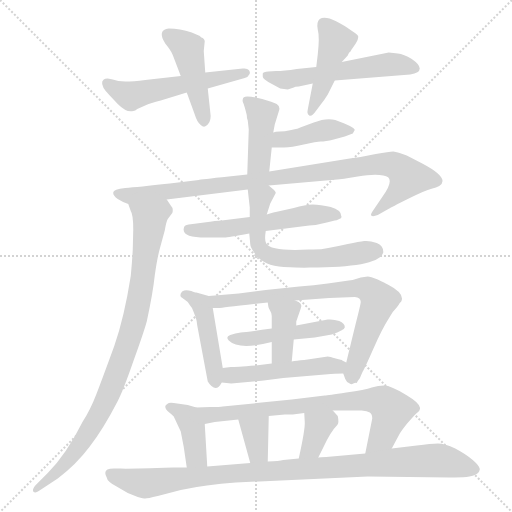
t = 0.00 s
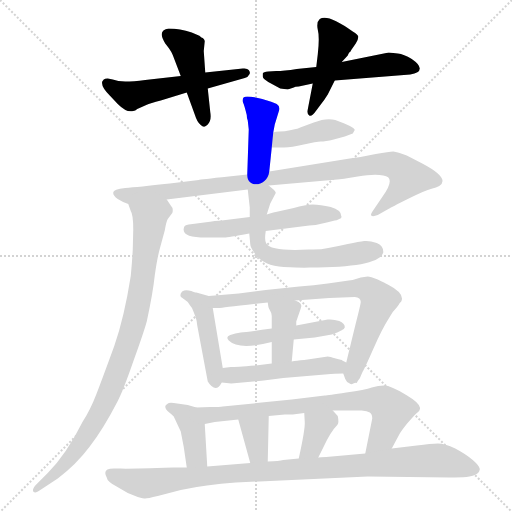
t = 2.84 s
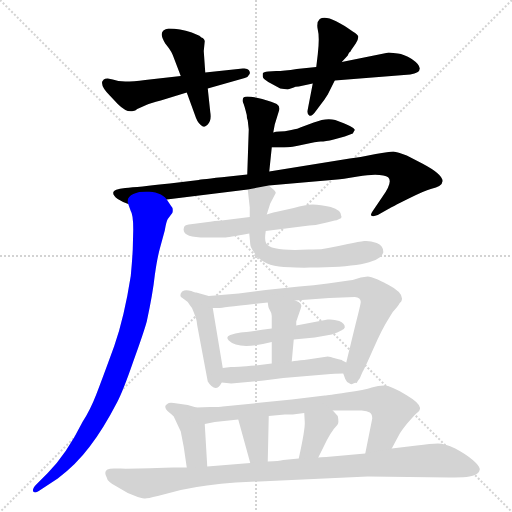
t = 5.67 s
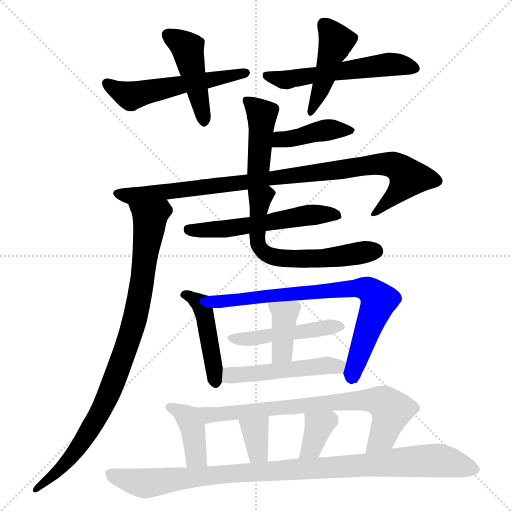
t = 8.50 s
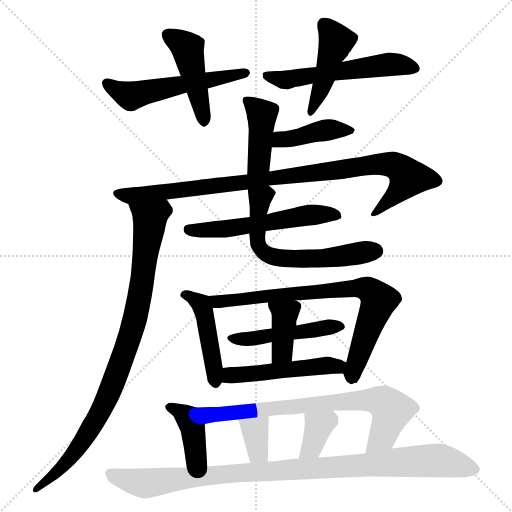
t = 11.34 s
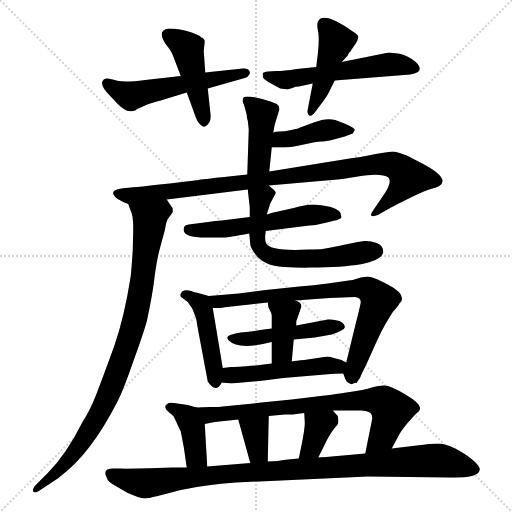
t = 14.17 s

The animated SVG that drew these frames (rendered in a browser with its animation timeline set to each time). Animation: 20 CSS @keyframes rules; one cycle of 14.17 s.

<svg version="1.1" viewBox="0 0 1024 1024" xmlns="http://www.w3.org/2000/svg">
  <g stroke="lightgray" stroke-dasharray="1,1" stroke-width="1" transform="scale(4, 4)">
    <line x1="0" y1="0" x2="256" y2="256"></line>
    <line x1="256" y1="0" x2="0" y2="256"></line>
    <line x1="128" y1="0" x2="128" y2="256"></line>
    <line x1="0" y1="128" x2="256" y2="128"></line>
  </g>
<g transform="scale(1, -1) translate(0, -855)">
   <style type="text/css">
    @keyframes keyframes0 {
      from {
       stroke: blue;
       stroke-dashoffset: 543;
       stroke-width: 128;
       }
       64% {
       animation-timing-function: step-end;
       stroke: blue;
       stroke-dashoffset: 0;
       stroke-width: 128;
       }
       to {
       stroke: black;
       stroke-width: 1024;
       }
       }
       #make-me-a-hanzi-animation-0 {
         animation: keyframes0 0.691895s both;
         animation-delay: 0.000000s;
         animation-timing-function: linear;
       }
    @keyframes keyframes1 {
      from {
       stroke: blue;
       stroke-dashoffset: 446;
       stroke-width: 128;
       }
       59% {
       animation-timing-function: step-end;
       stroke: blue;
       stroke-dashoffset: 0;
       stroke-width: 128;
       }
       to {
       stroke: black;
       stroke-width: 1024;
       }
       }
       #make-me-a-hanzi-animation-1 {
         animation: keyframes1 0.612956s both;
         animation-delay: 0.691895s;
         animation-timing-function: linear;
       }
    @keyframes keyframes2 {
      from {
       stroke: blue;
       stroke-dashoffset: 557;
       stroke-width: 128;
       }
       64% {
       animation-timing-function: step-end;
       stroke: blue;
       stroke-dashoffset: 0;
       stroke-width: 128;
       }
       to {
       stroke: black;
       stroke-width: 1024;
       }
       }
       #make-me-a-hanzi-animation-2 {
         animation: keyframes2 0.703288s both;
         animation-delay: 1.304850s;
         animation-timing-function: linear;
       }
    @keyframes keyframes3 {
      from {
       stroke: blue;
       stroke-dashoffset: 451;
       stroke-width: 128;
       }
       59% {
       animation-timing-function: step-end;
       stroke: blue;
       stroke-dashoffset: 0;
       stroke-width: 128;
       }
       to {
       stroke: black;
       stroke-width: 1024;
       }
       }
       #make-me-a-hanzi-animation-3 {
         animation: keyframes3 0.617025s both;
         animation-delay: 2.008138s;
         animation-timing-function: linear;
       }
    @keyframes keyframes4 {
      from {
       stroke: blue;
       stroke-dashoffset: 417;
       stroke-width: 128;
       }
       58% {
       animation-timing-function: step-end;
       stroke: blue;
       stroke-dashoffset: 0;
       stroke-width: 128;
       }
       to {
       stroke: black;
       stroke-width: 1024;
       }
       }
       #make-me-a-hanzi-animation-4 {
         animation: keyframes4 0.589355s both;
         animation-delay: 2.625163s;
         animation-timing-function: linear;
       }
    @keyframes keyframes5 {
      from {
       stroke: blue;
       stroke-dashoffset: 415;
       stroke-width: 128;
       }
       57% {
       animation-timing-function: step-end;
       stroke: blue;
       stroke-dashoffset: 0;
       stroke-width: 128;
       }
       to {
       stroke: black;
       stroke-width: 1024;
       }
       }
       #make-me-a-hanzi-animation-5 {
         animation: keyframes5 0.587728s both;
         animation-delay: 3.214518s;
         animation-timing-function: linear;
       }
    @keyframes keyframes6 {
      from {
       stroke: blue;
       stroke-dashoffset: 951;
       stroke-width: 128;
       }
       76% {
       animation-timing-function: step-end;
       stroke: blue;
       stroke-dashoffset: 0;
       stroke-width: 128;
       }
       to {
       stroke: black;
       stroke-width: 1024;
       }
       }
       #make-me-a-hanzi-animation-6 {
         animation: keyframes6 1.023926s both;
         animation-delay: 3.802246s;
         animation-timing-function: linear;
       }
    @keyframes keyframes7 {
      from {
       stroke: blue;
       stroke-dashoffset: 904;
       stroke-width: 128;
       }
       75% {
       animation-timing-function: step-end;
       stroke: blue;
       stroke-dashoffset: 0;
       stroke-width: 128;
       }
       to {
       stroke: black;
       stroke-width: 1024;
       }
       }
       #make-me-a-hanzi-animation-7 {
         animation: keyframes7 0.985677s both;
         animation-delay: 4.826172s;
         animation-timing-function: linear;
       }
    @keyframes keyframes8 {
      from {
       stroke: blue;
       stroke-dashoffset: 555;
       stroke-width: 128;
       }
       64% {
       animation-timing-function: step-end;
       stroke: blue;
       stroke-dashoffset: 0;
       stroke-width: 128;
       }
       to {
       stroke: black;
       stroke-width: 1024;
       }
       }
       #make-me-a-hanzi-animation-8 {
         animation: keyframes8 0.701660s both;
         animation-delay: 5.811849s;
         animation-timing-function: linear;
       }
    @keyframes keyframes9 {
      from {
       stroke: blue;
       stroke-dashoffset: 619;
       stroke-width: 128;
       }
       67% {
       animation-timing-function: step-end;
       stroke: blue;
       stroke-dashoffset: 0;
       stroke-width: 128;
       }
       to {
       stroke: black;
       stroke-width: 1024;
       }
       }
       #make-me-a-hanzi-animation-9 {
         animation: keyframes9 0.753743s both;
         animation-delay: 6.513509s;
         animation-timing-function: linear;
       }
    @keyframes keyframes10 {
      from {
       stroke: blue;
       stroke-dashoffset: 450;
       stroke-width: 128;
       }
       59% {
       animation-timing-function: step-end;
       stroke: blue;
       stroke-dashoffset: 0;
       stroke-width: 128;
       }
       to {
       stroke: black;
       stroke-width: 1024;
       }
       }
       #make-me-a-hanzi-animation-10 {
         animation: keyframes10 0.616211s both;
         animation-delay: 7.267253s;
         animation-timing-function: linear;
       }
    @keyframes keyframes11 {
      from {
       stroke: blue;
       stroke-dashoffset: 770;
       stroke-width: 128;
       }
       71% {
       animation-timing-function: step-end;
       stroke: blue;
       stroke-dashoffset: 0;
       stroke-width: 128;
       }
       to {
       stroke: black;
       stroke-width: 1024;
       }
       }
       #make-me-a-hanzi-animation-11 {
         animation: keyframes11 0.876628s both;
         animation-delay: 7.883464s;
         animation-timing-function: linear;
       }
    @keyframes keyframes12 {
      from {
       stroke: blue;
       stroke-dashoffset: 474;
       stroke-width: 128;
       }
       61% {
       animation-timing-function: step-end;
       stroke: blue;
       stroke-dashoffset: 0;
       stroke-width: 128;
       }
       to {
       stroke: black;
       stroke-width: 1024;
       }
       }
       #make-me-a-hanzi-animation-12 {
         animation: keyframes12 0.635742s both;
         animation-delay: 8.760091s;
         animation-timing-function: linear;
       }
    @keyframes keyframes13 {
      from {
       stroke: blue;
       stroke-dashoffset: 387;
       stroke-width: 128;
       }
       56% {
       animation-timing-function: step-end;
       stroke: blue;
       stroke-dashoffset: 0;
       stroke-width: 128;
       }
       to {
       stroke: black;
       stroke-width: 1024;
       }
       }
       #make-me-a-hanzi-animation-13 {
         animation: keyframes13 0.564941s both;
         animation-delay: 9.395833s;
         animation-timing-function: linear;
       }
    @keyframes keyframes14 {
      from {
       stroke: blue;
       stroke-dashoffset: 495;
       stroke-width: 128;
       }
       62% {
       animation-timing-function: step-end;
       stroke: blue;
       stroke-dashoffset: 0;
       stroke-width: 128;
       }
       to {
       stroke: black;
       stroke-width: 1024;
       }
       }
       #make-me-a-hanzi-animation-14 {
         animation: keyframes14 0.652832s both;
         animation-delay: 9.960775s;
         animation-timing-function: linear;
       }
    @keyframes keyframes15 {
      from {
       stroke: blue;
       stroke-dashoffset: 400;
       stroke-width: 128;
       }
       57% {
       animation-timing-function: step-end;
       stroke: blue;
       stroke-dashoffset: 0;
       stroke-width: 128;
       }
       to {
       stroke: black;
       stroke-width: 1024;
       }
       }
       #make-me-a-hanzi-animation-15 {
         animation: keyframes15 0.575521s both;
         animation-delay: 10.613607s;
         animation-timing-function: linear;
       }
    @keyframes keyframes16 {
      from {
       stroke: blue;
       stroke-dashoffset: 746;
       stroke-width: 128;
       }
       71% {
       animation-timing-function: step-end;
       stroke: blue;
       stroke-dashoffset: 0;
       stroke-width: 128;
       }
       to {
       stroke: black;
       stroke-width: 1024;
       }
       }
       #make-me-a-hanzi-animation-16 {
         animation: keyframes16 0.857096s both;
         animation-delay: 11.189128s;
         animation-timing-function: linear;
       }
    @keyframes keyframes17 {
      from {
       stroke: blue;
       stroke-dashoffset: 347;
       stroke-width: 128;
       }
       53% {
       animation-timing-function: step-end;
       stroke: blue;
       stroke-dashoffset: 0;
       stroke-width: 128;
       }
       to {
       stroke: black;
       stroke-width: 1024;
       }
       }
       #make-me-a-hanzi-animation-17 {
         animation: keyframes17 0.532389s both;
         animation-delay: 12.046224s;
         animation-timing-function: linear;
       }
    @keyframes keyframes18 {
      from {
       stroke: blue;
       stroke-dashoffset: 355;
       stroke-width: 128;
       }
       54% {
       animation-timing-function: step-end;
       stroke: blue;
       stroke-dashoffset: 0;
       stroke-width: 128;
       }
       to {
       stroke: black;
       stroke-width: 1024;
       }
       }
       #make-me-a-hanzi-animation-18 {
         animation: keyframes18 0.538900s both;
         animation-delay: 12.578613s;
         animation-timing-function: linear;
       }
    @keyframes keyframes19 {
      from {
       stroke: blue;
       stroke-dashoffset: 989;
       stroke-width: 128;
       }
       76% {
       animation-timing-function: step-end;
       stroke: blue;
       stroke-dashoffset: 0;
       stroke-width: 128;
       }
       to {
       stroke: black;
       stroke-width: 1024;
       }
       }
       #make-me-a-hanzi-animation-19 {
         animation: keyframes19 1.054850s both;
         animation-delay: 13.117513s;
         animation-timing-function: linear;
       }
</style>
<path d="M 361.5 703.0 L 290.5 695.0 Q 266.5 692.0 250.5 692.0 Q 235.5 692.0 225.5 696.0 L 215.5 698.0 Q 209.5 698.0 207.5 696.0 L 204.5 692.0 Q 201.5 682.0 219.5 664.0 L 235.5 647.0 Q 253.5 629.0 266.5 633.0 Q 270.5 633.0 274.5 637.0 L 292.5 645.0 Q 300.5 649.0 321.5 654.0 L 373.5 670.0 L 415.5 678.0 L 489.5 699.0 Q 496.5 701.0 498.5 706.0 Q 501.5 710.0 497.5 715.0 Q 494.5 719.0 485.5 718.0 L 410.5 710.0 L 361.5 703.0 Z" fill="lightgray"></path> 
<path d="M 330.5 768.0 L 337.5 759.0 Q 342.5 752.0 345.5 745.0 L 361.5 703.0 L 373.5 670.0 L 389.5 626.0 Q 394.5 610.0 401.5 605.0 Q 408.5 598.0 415.5 606.0 Q 423.5 614.0 420.5 631.0 L 415.5 678.0 L 410.5 710.0 L 407.5 753.0 L 409.5 773.0 Q 408.5 777.0 405.5 779.0 Q 402.5 780.0 400.5 782.0 Q 398.5 784.0 397.5 784.0 L 383.5 790.0 Q 359.5 798.0 337.5 798.0 Q 313.5 795.0 330.5 768.0 Z" fill="lightgray"></path> 
<path d="M 795.5 748.0 L 777.5 750.0 L 683.5 731.0 L 632.5 721.0 L 593.5 717.0 Q 567.5 713.0 552.5 713.0 L 536.5 712.0 Q 526.5 711.0 525.5 708.0 L 525.5 702.0 Q 525.5 699.0 529.5 696.0 Q 534.5 693.0 536.5 691.0 L 560.5 678.0 L 575.5 676.0 L 587.5 680.0 Q 589.5 682.0 597.5 682.0 L 625.5 688.0 L 669.5 694.0 L 820.5 706.0 Q 839.5 709.0 839.5 718.0 Q 839.5 726.0 823.5 737.0 Q 807.5 747.0 795.5 748.0 Z" fill="lightgray"></path> 
<path d="M 683.5 731.0 L 695.5 744.0 Q 696.5 747.0 698.5 750.0 Q 701.5 752.0 702.5 755.0 L 711.5 768.0 Q 716.5 776.0 716.5 781.0 Q 717.5 785.0 705.5 792.0 Q 655.5 828.0 639.5 817.0 Q 632.5 811.0 635.5 796.0 Q 639.5 781.0 635.5 746.0 L 632.5 721.0 L 625.5 688.0 L 615.5 636.0 Q 613.5 627.0 618.5 624.0 Q 623.5 621.0 632.5 634.0 L 641.5 646.0 Q 647.5 653.0 655.5 666.0 L 669.5 694.0 L 683.5 731.0 Z" fill="lightgray"></path> 
<path d="M 538.5 512.0 L 543.5 560.0 L 546.5 590.0 L 549.5 606.0 L 557.5 632.0 Q 561.5 642.0 553.5 647.0 Q 545.5 651.0 524.5 657.0 Q 504.5 662.0 494.5 662.0 Q 485.5 662.0 485.5 656.0 Q 484.5 653.0 486.5 649.0 Q 488.5 645.0 493.5 625.0 Q 493.5 618.0 495.5 614.0 L 497.5 596.0 L 494.5 506.0 C 493.5 476.0 535.5 482.0 538.5 512.0 Z" fill="lightgray"></path> 
<path d="M 543.5 560.0 L 568.5 560.0 Q 582.5 560.0 607.5 566.0 Q 633.5 572.0 641.5 572.0 Q 650.5 572.0 667.5 576.0 L 689.5 582.0 L 705.5 588.0 L 709.5 595.0 Q 709.5 601.0 670.5 615.0 Q 652.5 620.0 627.5 610.0 L 600.5 600.0 Q 597.5 598.0 582.5 595.0 Q 568.5 592.0 559.5 592.0 Q 550.5 592.0 546.5 590.0 C 517.5 582.0 513.5 560.0 543.5 560.0 Z" fill="lightgray"></path> 
<path d="M 537.5 484.0 L 674.5 496.0 Q 681.5 496.0 715.5 502.0 Q 749.5 508.0 766.5 504.0 Q 793.5 501.0 764.5 461.0 L 745.5 433.0 Q 740.5 426.0 742.5 424.0 Q 745.5 421.0 755.5 425.0 L 778.5 438.0 Q 781.5 440.0 815.5 457.0 Q 849.5 474.0 861.5 477.0 Q 873.5 480.0 878.5 483.0 Q 901.5 498.0 844.5 528.0 L 813.5 544.0 Q 795.5 551.0 786.5 552.0 Q 778.5 552.0 751.5 547.0 Q 724.5 541.0 699.5 538.0 L 538.5 512.0 L 494.5 506.0 L 457.5 502.0 Q 399.5 496.0 397.5 495.0 L 339.5 488.0 Q 275.5 481.0 250.5 479.0 Q 226.5 477.0 226.5 470.0 Q 225.5 464.0 235.5 457.0 Q 246.5 450.0 256.5 447.0 L 333.5 456.0 L 495.5 476.0 L 537.5 484.0 Z" fill="lightgray"></path> 
<path d="M 256.5 447.0 L 261.5 433.0 Q 266.5 426.0 266.5 396.0 L 265.5 356.0 Q 264.5 334.0 261.5 303.0 Q 248.5 220.0 228.5 163.0 Q 204.5 97.0 192.5 66.0 Q 180.5 35.0 165.5 12.0 Q 132.5 -54.0 95.5 -91.0 L 74.5 -112.0 Q 63.5 -123.0 66.5 -128.0 Q 70.5 -132.0 77.5 -127.0 L 115.5 -102.0 Q 152.5 -74.0 179.5 -38.0 Q 206.5 -3.0 234.5 51.0 Q 246.5 74.0 266.5 132.0 Q 287.5 190.0 293.5 212.0 Q 305.5 267.0 309.5 304.0 Q 314.5 340.0 320.5 361.0 L 329.5 394.0 Q 332.5 412.0 335.5 417.0 L 344.5 429.0 Q 345.5 430.0 345.5 435.0 Q 345.5 440.0 341.5 444.0 L 333.5 456.0 C 316.5 481.0 245.5 475.0 256.5 447.0 Z" fill="lightgray"></path> 
<path d="M 682.5 423.0 Q 682.5 435.0 661.5 441.0 Q 640.5 446.0 625.5 446.0 Q 610.5 446.0 587.5 439.0 L 551.5 431.0 Q 547.5 431.0 533.5 426.0 L 499.5 421.0 L 443.5 414.0 Q 433.5 414.0 408.5 410.0 L 377.5 406.0 Q 367.5 405.0 367.5 398.0 Q 363.5 378.0 421.5 380.0 L 449.5 380.0 Q 454.5 380.0 498.5 388.0 L 531.5 393.0 L 618.5 404.0 Q 635.5 405.0 653.5 410.0 L 669.5 414.0 Q 672.5 414.0 678.5 417.0 Q 684.5 419.0 682.5 423.0 Z" fill="lightgray"></path> 
<path d="M 533.5 426.0 L 540.5 448.0 L 551.5 469.0 Q 551.5 473.0 544.5 478.0 L 537.5 484.0 C 514.5 503.0 492.5 506.0 495.5 476.0 L 499.5 440.0 L 499.5 421.0 L 498.5 388.0 L 500.5 367.0 Q 500.5 360.0 510.5 347.0 Q 527.5 323.0 567.5 321.0 Q 607.5 319.0 619.5 320.0 Q 758.5 320.0 766.5 350.0 Q 767.5 363.0 753.5 369.0 Q 739.5 374.0 728.5 373.0 Q 718.5 372.0 695.5 367.0 Q 673.5 362.0 656.5 359.0 Q 639.5 355.0 617.5 356.0 Q 541.5 352.0 532.5 368.0 Q 528.5 374.0 531.5 393.0 L 533.5 426.0 Z" fill="lightgray"></path> 
<path d="M 445.5 119.0 L 425.5 239.0 C 421.5 262.0 421.5 262.0 417.5 263.0 L 392.5 270.0 Q 390.5 270.0 382.5 273.0 Q 374.5 275.0 368.5 274.0 Q 363.5 273.0 361.5 268.0 Q 359.5 262.0 363.5 260.0 L 375.5 251.0 L 379.5 245.0 Q 383.5 241.0 386.5 233.0 L 391.5 220.0 Q 393.5 214.0 394.5 204.0 L 415.5 92.0 Q 431.5 67.0 443.5 90.0 L 445.5 119.0 Z" fill="lightgray"></path> 
<path d="M 425.5 239.0 L 439.5 239.0 Q 440.5 239.0 535.5 250.0 L 590.5 254.0 L 658.5 259.0 L 709.5 261.0 Q 721.5 260.0 721.5 251.0 Q 721.5 247.0 710.5 204.0 L 692.5 130.0 C 686.5 107.0 686.5 109.0 686.5 108.0 L 690.5 97.0 Q 692.5 91.0 699.5 88.0 Q 702.5 85.0 706.5 88.0 Q 711.5 90.0 712.5 89.0 Q 713.5 88.0 715.5 93.0 L 718.5 97.0 Q 719.5 97.0 721.5 103.0 L 725.5 112.0 Q 728.5 116.0 746.5 157.0 Q 764.5 198.0 777.5 218.0 L 785.5 231.0 Q 796.5 243.0 799.5 249.0 L 802.5 252.0 Q 810.5 268.0 775.5 286.0 Q 770.5 289.0 755.5 296.0 Q 740.5 302.0 735.5 302.0 L 721.5 300.0 Q 707.5 295.0 697.5 294.0 L 655.5 288.0 Q 627.5 284.0 598.5 282.0 L 531.5 275.0 L 477.5 268.0 L 417.5 263.0 C 387.5 261.0 395.5 239.0 425.5 239.0 Z" fill="lightgray"></path> 
<path d="M 543.5 198.0 Q 493.5 191.0 481.5 190.0 Q 470.5 189.0 460.5 185.0 Q 450.5 181.0 457.5 174.0 Q 477.5 154.0 543.5 171.0 L 587.5 176.0 L 629.5 180.0 L 663.5 186.0 Q 688.5 195.0 689.5 200.0 Q 690.5 208.0 678.5 213.0 Q 667.5 217.0 655.5 216.0 L 592.5 204.0 L 543.5 198.0 Z" fill="lightgray"></path> 
<path d="M 535.5 250.0 L 536.5 243.0 Q 536.5 240.0 539.5 235.0 Q 543.5 229.0 543.5 223.0 L 543.5 198.0 L 543.5 171.0 L 543.5 128.0 C 543.5 98.0 580.5 102.0 583.5 132.0 L 587.5 176.0 L 592.5 204.0 L 592.5 212.0 L 601.5 238.0 Q 606.5 249.0 590.5 254.0 C 562.5 265.0 531.5 277.0 535.5 250.0 Z" fill="lightgray"></path> 
<path d="M 543.5 128.0 L 511.5 124.0 Q 470.5 121.0 461.5 121.0 L 445.5 119.0 C 415.5 115.0 413.5 93.0 443.5 90.0 L 462.5 88.0 L 527.5 94.0 L 566.5 99.0 L 661.5 107.0 Q 664.5 108.0 686.5 108.0 C 716.5 108.0 719.5 117.0 692.5 130.0 L 684.5 134.0 Q 685.5 135.0 671.5 138.0 Q 659.5 142.0 655.5 142.0 L 608.5 135.0 Q 592.5 134.0 583.5 132.0 L 543.5 128.0 Z" fill="lightgray"></path> 
<path d="M 392.5 40.0 L 375.5 45.0 L 347.5 49.0 Q 338.5 51.0 334.5 47.0 Q 330.5 45.0 330.5 42.0 Q 330.5 39.0 332.5 36.0 Q 334.5 33.0 338.5 30.0 Q 342.5 27.0 347.5 22.0 L 361.5 -8.0 L 367.5 -39.0 L 373.5 -80.0 C 377.5 -110.0 416.5 -108.0 414.5 -78.0 L 409.5 7.0 C 407.5 35.0 407.5 35.0 392.5 40.0 Z" fill="lightgray"></path> 
<path d="M 583.5 56.0 L 445.5 42.0 Q 440.5 41.0 420.5 41.0 L 392.5 40.0 C 362.5 39.0 380.5 1.0 409.5 7.0 L 429.5 11.0 L 476.5 16.0 L 537.5 23.0 L 569.5 26.0 L 585.5 26.0 L 608.5 29.0 L 665.5 34.0 L 723.5 34.0 Q 734.5 33.0 739.5 30.0 Q 744.5 27.0 744.5 18.0 L 730.5 -52.0 C 724.5 -81.0 769.5 -68.0 783.5 -42.0 L 798.5 -14.0 Q 801.5 -8.0 813.5 7.0 Q 826.5 22.0 832.5 28.0 Q 839.5 33.0 839.5 36.0 Q 844.5 46.0 812.5 65.0 Q 781.5 84.0 768.5 84.0 Q 756.5 84.0 743.5 80.0 Q 730.5 75.0 692.5 70.0 Q 655.5 64.0 649.5 64.0 L 583.5 56.0 Z" fill="lightgray"></path> 
<path d="M 476.5 16.0 L 500.5 -71.0 C 508.5 -100.0 534.5 -98.0 535.5 -68.0 L 537.5 23.0 C 538.5 53.0 468.5 45.0 476.5 16.0 Z" fill="lightgray"></path> 
<path d="M 608.5 29.0 L 609.5 11.0 Q 610.5 -3.0 597.5 -62.0 C 591.5 -91.0 623.5 -87.0 636.5 -60.0 L 647.5 -38.0 Q 661.5 -8.0 674.5 5.0 Q 678.5 9.0 675.5 23.0 L 665.5 34.0 C 645.5 56.0 606.5 59.0 608.5 29.0 Z" fill="lightgray"></path> 
<path d="M 373.5 -80.0 L 346.5 -80.0 Q 252.5 -83.0 240.5 -82.0 L 227.5 -82.0 Q 203.5 -82.0 213.5 -100.0 Q 214.5 -108.0 231.5 -117.0 L 255.5 -131.0 L 275.5 -139.0 Q 287.5 -142.0 290.5 -142.0 Q 294.5 -142.0 315.5 -137.0 L 361.5 -125.0 Q 411.5 -114.0 471.5 -110.0 L 735.5 -98.0 L 899.5 -100.0 Q 941.5 -100.0 949.5 -95.0 Q 958.5 -91.0 959.5 -84.0 Q 960.5 -78.0 945.5 -65.0 Q 931.5 -53.0 910.5 -42.0 Q 889.5 -32.0 875.5 -32.0 Q 862.5 -32.0 833.5 -36.0 L 783.5 -42.0 L 730.5 -52.0 L 652.5 -59.0 Q 639.5 -59.0 636.5 -60.0 L 597.5 -62.0 L 566.5 -65.0 Q 558.5 -67.0 535.5 -68.0 L 500.5 -71.0 L 414.5 -78.0 L 373.5 -80.0 Z" fill="lightgray"></path> 
      <clipPath id="make-me-a-hanzi-clip-0">
      <path d="M 361.5 703.0 L 290.5 695.0 Q 266.5 692.0 250.5 692.0 Q 235.5 692.0 225.5 696.0 L 215.5 698.0 Q 209.5 698.0 207.5 696.0 L 204.5 692.0 Q 201.5 682.0 219.5 664.0 L 235.5 647.0 Q 253.5 629.0 266.5 633.0 Q 270.5 633.0 274.5 637.0 L 292.5 645.0 Q 300.5 649.0 321.5 654.0 L 373.5 670.0 L 415.5 678.0 L 489.5 699.0 Q 496.5 701.0 498.5 706.0 Q 501.5 710.0 497.5 715.0 Q 494.5 719.0 485.5 718.0 L 410.5 710.0 L 361.5 703.0 Z" fill="lightgray"></path>
      </clipPath>
      <path clip-path="url(#make-me-a-hanzi-clip-0)" d="M 213.5 688.0 L 261.5 663.0 L 489.5 710.0 " fill="none" id="make-me-a-hanzi-animation-0" stroke-dasharray="415 830" stroke-linecap="round"></path>

      <clipPath id="make-me-a-hanzi-clip-1">
      <path d="M 330.5 768.0 L 337.5 759.0 Q 342.5 752.0 345.5 745.0 L 361.5 703.0 L 373.5 670.0 L 389.5 626.0 Q 394.5 610.0 401.5 605.0 Q 408.5 598.0 415.5 606.0 Q 423.5 614.0 420.5 631.0 L 415.5 678.0 L 410.5 710.0 L 407.5 753.0 L 409.5 773.0 Q 408.5 777.0 405.5 779.0 Q 402.5 780.0 400.5 782.0 Q 398.5 784.0 397.5 784.0 L 383.5 790.0 Q 359.5 798.0 337.5 798.0 Q 313.5 795.0 330.5 768.0 Z" fill="lightgray"></path>
      </clipPath>
      <path clip-path="url(#make-me-a-hanzi-clip-1)" d="M 338.5 782.0 L 375.5 758.0 L 407.5 616.0 " fill="none" id="make-me-a-hanzi-animation-1" stroke-dasharray="318 636" stroke-linecap="round"></path>

      <clipPath id="make-me-a-hanzi-clip-2">
      <path d="M 795.5 748.0 L 777.5 750.0 L 683.5 731.0 L 632.5 721.0 L 593.5 717.0 Q 567.5 713.0 552.5 713.0 L 536.5 712.0 Q 526.5 711.0 525.5 708.0 L 525.5 702.0 Q 525.5 699.0 529.5 696.0 Q 534.5 693.0 536.5 691.0 L 560.5 678.0 L 575.5 676.0 L 587.5 680.0 Q 589.5 682.0 597.5 682.0 L 625.5 688.0 L 669.5 694.0 L 820.5 706.0 Q 839.5 709.0 839.5 718.0 Q 839.5 726.0 823.5 737.0 Q 807.5 747.0 795.5 748.0 Z" fill="lightgray"></path>
      </clipPath>
      <path clip-path="url(#make-me-a-hanzi-clip-2)" d="M 532.5 705.0 L 575.5 695.0 L 774.5 726.0 L 829.5 719.0 " fill="none" id="make-me-a-hanzi-animation-2" stroke-dasharray="429 858" stroke-linecap="round"></path>

      <clipPath id="make-me-a-hanzi-clip-3">
      <path d="M 683.5 731.0 L 695.5 744.0 Q 696.5 747.0 698.5 750.0 Q 701.5 752.0 702.5 755.0 L 711.5 768.0 Q 716.5 776.0 716.5 781.0 Q 717.5 785.0 705.5 792.0 Q 655.5 828.0 639.5 817.0 Q 632.5 811.0 635.5 796.0 Q 639.5 781.0 635.5 746.0 L 632.5 721.0 L 625.5 688.0 L 615.5 636.0 Q 613.5 627.0 618.5 624.0 Q 623.5 621.0 632.5 634.0 L 641.5 646.0 Q 647.5 653.0 655.5 666.0 L 669.5 694.0 L 683.5 731.0 Z" fill="lightgray"></path>
      </clipPath>
      <path clip-path="url(#make-me-a-hanzi-clip-3)" d="M 646.5 808.0 L 672.5 773.0 L 620.5 631.0 " fill="none" id="make-me-a-hanzi-animation-3" stroke-dasharray="323 646" stroke-linecap="round"></path>

      <clipPath id="make-me-a-hanzi-clip-4">
      <path d="M 538.5 512.0 L 543.5 560.0 L 546.5 590.0 L 549.5 606.0 L 557.5 632.0 Q 561.5 642.0 553.5 647.0 Q 545.5 651.0 524.5 657.0 Q 504.5 662.0 494.5 662.0 Q 485.5 662.0 485.5 656.0 Q 484.5 653.0 486.5 649.0 Q 488.5 645.0 493.5 625.0 Q 493.5 618.0 495.5 614.0 L 497.5 596.0 L 494.5 506.0 C 493.5 476.0 535.5 482.0 538.5 512.0 Z" fill="lightgray"></path>
      </clipPath>
      <path clip-path="url(#make-me-a-hanzi-clip-4)" d="M 493.5 654.0 L 524.5 621.0 L 518.5 532.0 L 500.5 513.0 " fill="none" id="make-me-a-hanzi-animation-4" stroke-dasharray="289 578" stroke-linecap="round"></path>

      <clipPath id="make-me-a-hanzi-clip-5">
      <path d="M 543.5 560.0 L 568.5 560.0 Q 582.5 560.0 607.5 566.0 Q 633.5 572.0 641.5 572.0 Q 650.5 572.0 667.5 576.0 L 689.5 582.0 L 705.5 588.0 L 709.5 595.0 Q 709.5 601.0 670.5 615.0 Q 652.5 620.0 627.5 610.0 L 600.5 600.0 Q 597.5 598.0 582.5 595.0 Q 568.5 592.0 559.5 592.0 Q 550.5 592.0 546.5 590.0 C 517.5 582.0 513.5 560.0 543.5 560.0 Z" fill="lightgray"></path>
      </clipPath>
      <path clip-path="url(#make-me-a-hanzi-clip-5)" d="M 549.5 567.0 L 561.5 576.0 L 641.5 594.0 L 703.5 594.0 " fill="none" id="make-me-a-hanzi-animation-5" stroke-dasharray="287 574" stroke-linecap="round"></path>

      <clipPath id="make-me-a-hanzi-clip-6">
      <path d="M 537.5 484.0 L 674.5 496.0 Q 681.5 496.0 715.5 502.0 Q 749.5 508.0 766.5 504.0 Q 793.5 501.0 764.5 461.0 L 745.5 433.0 Q 740.5 426.0 742.5 424.0 Q 745.5 421.0 755.5 425.0 L 778.5 438.0 Q 781.5 440.0 815.5 457.0 Q 849.5 474.0 861.5 477.0 Q 873.5 480.0 878.5 483.0 Q 901.5 498.0 844.5 528.0 L 813.5 544.0 Q 795.5 551.0 786.5 552.0 Q 778.5 552.0 751.5 547.0 Q 724.5 541.0 699.5 538.0 L 538.5 512.0 L 494.5 506.0 L 457.5 502.0 Q 399.5 496.0 397.5 495.0 L 339.5 488.0 Q 275.5 481.0 250.5 479.0 Q 226.5 477.0 226.5 470.0 Q 225.5 464.0 235.5 457.0 Q 246.5 450.0 256.5 447.0 L 333.5 456.0 L 495.5 476.0 L 537.5 484.0 Z" fill="lightgray"></path>
      </clipPath>
      <path clip-path="url(#make-me-a-hanzi-clip-6)" d="M 235.5 467.0 L 262.5 463.0 L 353.5 473.0 L 751.5 526.0 L 796.5 521.0 L 816.5 500.0 L 796.5 470.0 L 748.5 427.0 " fill="none" id="make-me-a-hanzi-animation-6" stroke-dasharray="823 1646" stroke-linecap="round"></path>

      <clipPath id="make-me-a-hanzi-clip-7">
      <path d="M 256.5 447.0 L 261.5 433.0 Q 266.5 426.0 266.5 396.0 L 265.5 356.0 Q 264.5 334.0 261.5 303.0 Q 248.5 220.0 228.5 163.0 Q 204.5 97.0 192.5 66.0 Q 180.5 35.0 165.5 12.0 Q 132.5 -54.0 95.5 -91.0 L 74.5 -112.0 Q 63.5 -123.0 66.5 -128.0 Q 70.5 -132.0 77.5 -127.0 L 115.5 -102.0 Q 152.5 -74.0 179.5 -38.0 Q 206.5 -3.0 234.5 51.0 Q 246.5 74.0 266.5 132.0 Q 287.5 190.0 293.5 212.0 Q 305.5 267.0 309.5 304.0 Q 314.5 340.0 320.5 361.0 L 329.5 394.0 Q 332.5 412.0 335.5 417.0 L 344.5 429.0 Q 345.5 430.0 345.5 435.0 Q 345.5 440.0 341.5 444.0 L 333.5 456.0 C 316.5 481.0 245.5 475.0 256.5 447.0 Z" fill="lightgray"></path>
      </clipPath>
      <path clip-path="url(#make-me-a-hanzi-clip-7)" d="M 264.5 442.0 L 299.5 418.0 L 278.5 259.0 L 254.5 166.0 L 190.5 12.0 L 135.5 -68.0 L 71.5 -125.0 " fill="none" id="make-me-a-hanzi-animation-7" stroke-dasharray="776 1552" stroke-linecap="round"></path>

      <clipPath id="make-me-a-hanzi-clip-8">
      <path d="M 682.5 423.0 Q 682.5 435.0 661.5 441.0 Q 640.5 446.0 625.5 446.0 Q 610.5 446.0 587.5 439.0 L 551.5 431.0 Q 547.5 431.0 533.5 426.0 L 499.5 421.0 L 443.5 414.0 Q 433.5 414.0 408.5 410.0 L 377.5 406.0 Q 367.5 405.0 367.5 398.0 Q 363.5 378.0 421.5 380.0 L 449.5 380.0 Q 454.5 380.0 498.5 388.0 L 531.5 393.0 L 618.5 404.0 Q 635.5 405.0 653.5 410.0 L 669.5 414.0 Q 672.5 414.0 678.5 417.0 Q 684.5 419.0 682.5 423.0 Z" fill="lightgray"></path>
      </clipPath>
      <path clip-path="url(#make-me-a-hanzi-clip-8)" d="M 377.5 396.0 L 409.5 392.0 L 621.5 425.0 L 673.5 425.0 " fill="none" id="make-me-a-hanzi-animation-8" stroke-dasharray="427 854" stroke-linecap="round"></path>

      <clipPath id="make-me-a-hanzi-clip-9">
      <path d="M 533.5 426.0 L 540.5 448.0 L 551.5 469.0 Q 551.5 473.0 544.5 478.0 L 537.5 484.0 C 514.5 503.0 492.5 506.0 495.5 476.0 L 499.5 440.0 L 499.5 421.0 L 498.5 388.0 L 500.5 367.0 Q 500.5 360.0 510.5 347.0 Q 527.5 323.0 567.5 321.0 Q 607.5 319.0 619.5 320.0 Q 758.5 320.0 766.5 350.0 Q 767.5 363.0 753.5 369.0 Q 739.5 374.0 728.5 373.0 Q 718.5 372.0 695.5 367.0 Q 673.5 362.0 656.5 359.0 Q 639.5 355.0 617.5 356.0 Q 541.5 352.0 532.5 368.0 Q 528.5 374.0 531.5 393.0 L 533.5 426.0 Z" fill="lightgray"></path>
      </clipPath>
      <path clip-path="url(#make-me-a-hanzi-clip-9)" d="M 540.5 468.0 L 520.5 458.0 L 514.5 393.0 L 518.5 361.0 L 535.5 346.0 L 560.5 338.0 L 632.5 336.0 L 753.5 353.0 " fill="none" id="make-me-a-hanzi-animation-9" stroke-dasharray="491 982" stroke-linecap="round"></path>

      <clipPath id="make-me-a-hanzi-clip-10">
      <path d="M 445.5 119.0 L 425.5 239.0 C 421.5 262.0 421.5 262.0 417.5 263.0 L 392.5 270.0 Q 390.5 270.0 382.5 273.0 Q 374.5 275.0 368.5 274.0 Q 363.5 273.0 361.5 268.0 Q 359.5 262.0 363.5 260.0 L 375.5 251.0 L 379.5 245.0 Q 383.5 241.0 386.5 233.0 L 391.5 220.0 Q 393.5 214.0 394.5 204.0 L 415.5 92.0 Q 431.5 67.0 443.5 90.0 L 445.5 119.0 Z" fill="lightgray"></path>
      </clipPath>
      <path clip-path="url(#make-me-a-hanzi-clip-10)" d="M 369.5 266.0 L 394.5 253.0 L 409.5 229.0 L 429.5 93.0 " fill="none" id="make-me-a-hanzi-animation-10" stroke-dasharray="322 644" stroke-linecap="round"></path>

      <clipPath id="make-me-a-hanzi-clip-11">
      <path d="M 425.5 239.0 L 439.5 239.0 Q 440.5 239.0 535.5 250.0 L 590.5 254.0 L 658.5 259.0 L 709.5 261.0 Q 721.5 260.0 721.5 251.0 Q 721.5 247.0 710.5 204.0 L 692.5 130.0 C 686.5 107.0 686.5 109.0 686.5 108.0 L 690.5 97.0 Q 692.5 91.0 699.5 88.0 Q 702.5 85.0 706.5 88.0 Q 711.5 90.0 712.5 89.0 Q 713.5 88.0 715.5 93.0 L 718.5 97.0 Q 719.5 97.0 721.5 103.0 L 725.5 112.0 Q 728.5 116.0 746.5 157.0 Q 764.5 198.0 777.5 218.0 L 785.5 231.0 Q 796.5 243.0 799.5 249.0 L 802.5 252.0 Q 810.5 268.0 775.5 286.0 Q 770.5 289.0 755.5 296.0 Q 740.5 302.0 735.5 302.0 L 721.5 300.0 Q 707.5 295.0 697.5 294.0 L 655.5 288.0 Q 627.5 284.0 598.5 282.0 L 531.5 275.0 L 477.5 268.0 L 417.5 263.0 C 387.5 261.0 395.5 239.0 425.5 239.0 Z" fill="lightgray"></path>
      </clipPath>
      <path clip-path="url(#make-me-a-hanzi-clip-11)" d="M 425.5 259.0 L 434.5 251.0 L 720.5 279.0 L 739.5 272.0 L 757.5 254.0 L 704.5 108.0 L 708.5 95.0 " fill="none" id="make-me-a-hanzi-animation-11" stroke-dasharray="642 1284" stroke-linecap="round"></path>

      <clipPath id="make-me-a-hanzi-clip-12">
      <path d="M 543.5 198.0 Q 493.5 191.0 481.5 190.0 Q 470.5 189.0 460.5 185.0 Q 450.5 181.0 457.5 174.0 Q 477.5 154.0 543.5 171.0 L 587.5 176.0 L 629.5 180.0 L 663.5 186.0 Q 688.5 195.0 689.5 200.0 Q 690.5 208.0 678.5 213.0 Q 667.5 217.0 655.5 216.0 L 592.5 204.0 L 543.5 198.0 Z" fill="lightgray"></path>
      </clipPath>
      <path clip-path="url(#make-me-a-hanzi-clip-12)" d="M 466.5 178.0 L 496.5 177.0 L 682.5 202.0 " fill="none" id="make-me-a-hanzi-animation-12" stroke-dasharray="346 692" stroke-linecap="round"></path>

      <clipPath id="make-me-a-hanzi-clip-13">
      <path d="M 535.5 250.0 L 536.5 243.0 Q 536.5 240.0 539.5 235.0 Q 543.5 229.0 543.5 223.0 L 543.5 198.0 L 543.5 171.0 L 543.5 128.0 C 543.5 98.0 580.5 102.0 583.5 132.0 L 587.5 176.0 L 592.5 204.0 L 592.5 212.0 L 601.5 238.0 Q 606.5 249.0 590.5 254.0 C 562.5 265.0 531.5 277.0 535.5 250.0 Z" fill="lightgray"></path>
      </clipPath>
      <path clip-path="url(#make-me-a-hanzi-clip-13)" d="M 542.5 247.0 L 569.5 226.0 L 564.5 151.0 L 549.5 135.0 " fill="none" id="make-me-a-hanzi-animation-13" stroke-dasharray="259 518" stroke-linecap="round"></path>

      <clipPath id="make-me-a-hanzi-clip-14">
      <path d="M 543.5 128.0 L 511.5 124.0 Q 470.5 121.0 461.5 121.0 L 445.5 119.0 C 415.5 115.0 413.5 93.0 443.5 90.0 L 462.5 88.0 L 527.5 94.0 L 566.5 99.0 L 661.5 107.0 Q 664.5 108.0 686.5 108.0 C 716.5 108.0 719.5 117.0 692.5 130.0 L 684.5 134.0 Q 685.5 135.0 671.5 138.0 Q 659.5 142.0 655.5 142.0 L 608.5 135.0 Q 592.5 134.0 583.5 132.0 L 543.5 128.0 Z" fill="lightgray"></path>
      </clipPath>
      <path clip-path="url(#make-me-a-hanzi-clip-14)" d="M 449.5 97.0 L 465.5 105.0 L 685.5 126.0 " fill="none" id="make-me-a-hanzi-animation-14" stroke-dasharray="367 734" stroke-linecap="round"></path>

      <clipPath id="make-me-a-hanzi-clip-15">
      <path d="M 392.5 40.0 L 375.5 45.0 L 347.5 49.0 Q 338.5 51.0 334.5 47.0 Q 330.5 45.0 330.5 42.0 Q 330.5 39.0 332.5 36.0 Q 334.5 33.0 338.5 30.0 Q 342.5 27.0 347.5 22.0 L 361.5 -8.0 L 367.5 -39.0 L 373.5 -80.0 C 377.5 -110.0 416.5 -108.0 414.5 -78.0 L 409.5 7.0 C 407.5 35.0 407.5 35.0 392.5 40.0 Z" fill="lightgray"></path>
      </clipPath>
      <path clip-path="url(#make-me-a-hanzi-clip-15)" d="M 337.5 41.0 L 373.5 22.0 L 385.5 -2.0 L 393.5 -59.0 L 407.5 -71.0 " fill="none" id="make-me-a-hanzi-animation-15" stroke-dasharray="272 544" stroke-linecap="round"></path>

      <clipPath id="make-me-a-hanzi-clip-16">
      <path d="M 583.5 56.0 L 445.5 42.0 Q 440.5 41.0 420.5 41.0 L 392.5 40.0 C 362.5 39.0 380.5 1.0 409.5 7.0 L 429.5 11.0 L 476.5 16.0 L 537.5 23.0 L 569.5 26.0 L 585.5 26.0 L 608.5 29.0 L 665.5 34.0 L 723.5 34.0 Q 734.5 33.0 739.5 30.0 Q 744.5 27.0 744.5 18.0 L 730.5 -52.0 C 724.5 -81.0 769.5 -68.0 783.5 -42.0 L 798.5 -14.0 Q 801.5 -8.0 813.5 7.0 Q 826.5 22.0 832.5 28.0 Q 839.5 33.0 839.5 36.0 Q 844.5 46.0 812.5 65.0 Q 781.5 84.0 768.5 84.0 Q 756.5 84.0 743.5 80.0 Q 730.5 75.0 692.5 70.0 Q 655.5 64.0 649.5 64.0 L 583.5 56.0 Z" fill="lightgray"></path>
      </clipPath>
      <path clip-path="url(#make-me-a-hanzi-clip-16)" d="M 399.5 37.0 L 421.5 25.0 L 435.5 25.0 L 666.5 51.0 L 756.5 54.0 L 782.5 35.0 L 780.5 22.0 L 765.5 -17.0 L 736.5 -46.0 " fill="none" id="make-me-a-hanzi-animation-16" stroke-dasharray="618 1236" stroke-linecap="round"></path>

      <clipPath id="make-me-a-hanzi-clip-17">
      <path d="M 476.5 16.0 L 500.5 -71.0 C 508.5 -100.0 534.5 -98.0 535.5 -68.0 L 537.5 23.0 C 538.5 53.0 468.5 45.0 476.5 16.0 Z" fill="lightgray"></path>
      </clipPath>
      <path clip-path="url(#make-me-a-hanzi-clip-17)" d="M 484.5 11.0 L 510.5 -7.0 L 516.5 -51.0 L 528.5 -60.0 " fill="none" id="make-me-a-hanzi-animation-17" stroke-dasharray="219 438" stroke-linecap="round"></path>

      <clipPath id="make-me-a-hanzi-clip-18">
      <path d="M 608.5 29.0 L 609.5 11.0 Q 610.5 -3.0 597.5 -62.0 C 591.5 -91.0 623.5 -87.0 636.5 -60.0 L 647.5 -38.0 Q 661.5 -8.0 674.5 5.0 Q 678.5 9.0 675.5 23.0 L 665.5 34.0 C 645.5 56.0 606.5 59.0 608.5 29.0 Z" fill="lightgray"></path>
      </clipPath>
      <path clip-path="url(#make-me-a-hanzi-clip-18)" d="M 616.5 25.0 L 637.5 3.0 L 623.5 -40.0 L 603.5 -52.0 " fill="none" id="make-me-a-hanzi-animation-18" stroke-dasharray="227 454" stroke-linecap="round"></path>

      <clipPath id="make-me-a-hanzi-clip-19">
      <path d="M 373.5 -80.0 L 346.5 -80.0 Q 252.5 -83.0 240.5 -82.0 L 227.5 -82.0 Q 203.5 -82.0 213.5 -100.0 Q 214.5 -108.0 231.5 -117.0 L 255.5 -131.0 L 275.5 -139.0 Q 287.5 -142.0 290.5 -142.0 Q 294.5 -142.0 315.5 -137.0 L 361.5 -125.0 Q 411.5 -114.0 471.5 -110.0 L 735.5 -98.0 L 899.5 -100.0 Q 941.5 -100.0 949.5 -95.0 Q 958.5 -91.0 959.5 -84.0 Q 960.5 -78.0 945.5 -65.0 Q 931.5 -53.0 910.5 -42.0 Q 889.5 -32.0 875.5 -32.0 Q 862.5 -32.0 833.5 -36.0 L 783.5 -42.0 L 730.5 -52.0 L 652.5 -59.0 Q 639.5 -59.0 636.5 -60.0 L 597.5 -62.0 L 566.5 -65.0 Q 558.5 -67.0 535.5 -68.0 L 500.5 -71.0 L 414.5 -78.0 L 373.5 -80.0 Z" fill="lightgray"></path>
      </clipPath>
      <path clip-path="url(#make-me-a-hanzi-clip-19)" d="M 222.5 -92.0 L 270.5 -109.0 L 300.5 -111.0 L 423.5 -95.0 L 861.5 -66.0 L 882.5 -66.0 L 948.5 -84.0 " fill="none" id="make-me-a-hanzi-animation-19" stroke-dasharray="861 1722" stroke-linecap="round"></path>

</g>
</svg>
